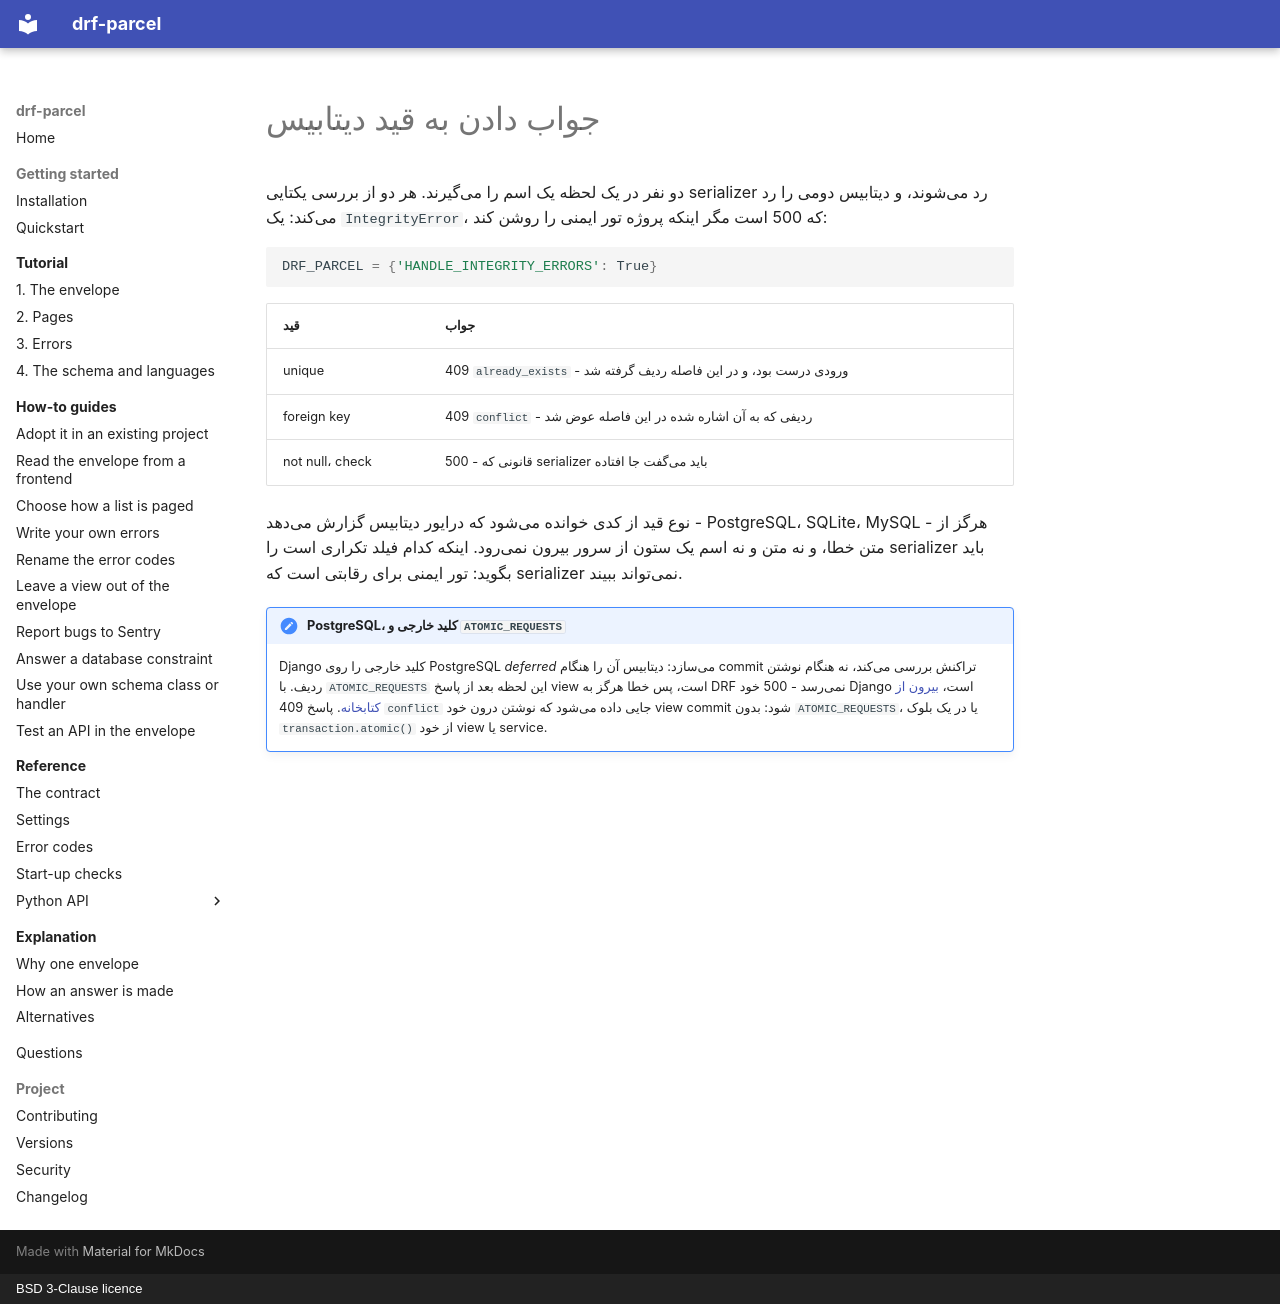

repository: amirAI-dot/drf-parcel · page: how-to/database-constraints.fa/index.html · generator: mkdocs · copyright: BSD 3-Clause licence

# جواب دادن به قید دیتابیس

دو نفر در یک لحظه یک اسم را میگیرند. هر دو از بررسی یکتایی serializer رد
میشوند، و دیتابیس دومی را رد میکند: یک `IntegrityError`، که 500 است مگر
اینکه پروژه تور ایمنی را روشن کند:

```python
DRF_PARCEL = {'HANDLE_INTEGRITY_ERRORS': True}
```

| قید | جواب |
|---|---|
| unique | 409 `already_exists` - ورودی درست بود، و در این فاصله ردیف گرفته شد |
| foreign key | 409 `conflict` - ردیفی که به آن اشاره شده در این فاصله عوض شد |
| not null، check | 500 - قانونی که serializer باید میگفت جا افتاده |

نوع قید از کدی خوانده میشود که درایور دیتابیس گزارش میدهد - PostgreSQL،
SQLite، MySQL - هرگز از متن خطا، و نه متن و نه اسم یک ستون از سرور بیرون
نمیرود. اینکه کدام فیلد تکراری است را serializer باید بگوید: تور ایمنی برای
رقابتی است که serializer نمیتواند ببیند.

!!! note "PostgreSQL، کلید خارجی و `ATOMIC_REQUESTS`"

    Django کلید خارجی را روی PostgreSQL *deferred* میسازد: دیتابیس آن را هنگام
    commit تراکنش بررسی میکند، نه هنگام نوشتن ردیف. با `ATOMIC_REQUESTS` این
    لحظه بعد از پاسخ view است، پس خطا هرگز به DRF نمیرسد - 500 خود Django
    است، [بیرون از کتابخانه](../contract.md#outside-drf). پاسخ 409 `conflict`
    جایی داده میشود که نوشتن درون خود view commit شود: بدون `ATOMIC_REQUESTS`،
    یا در یک بلوک `transaction.atomic()` از خود view یا service.
